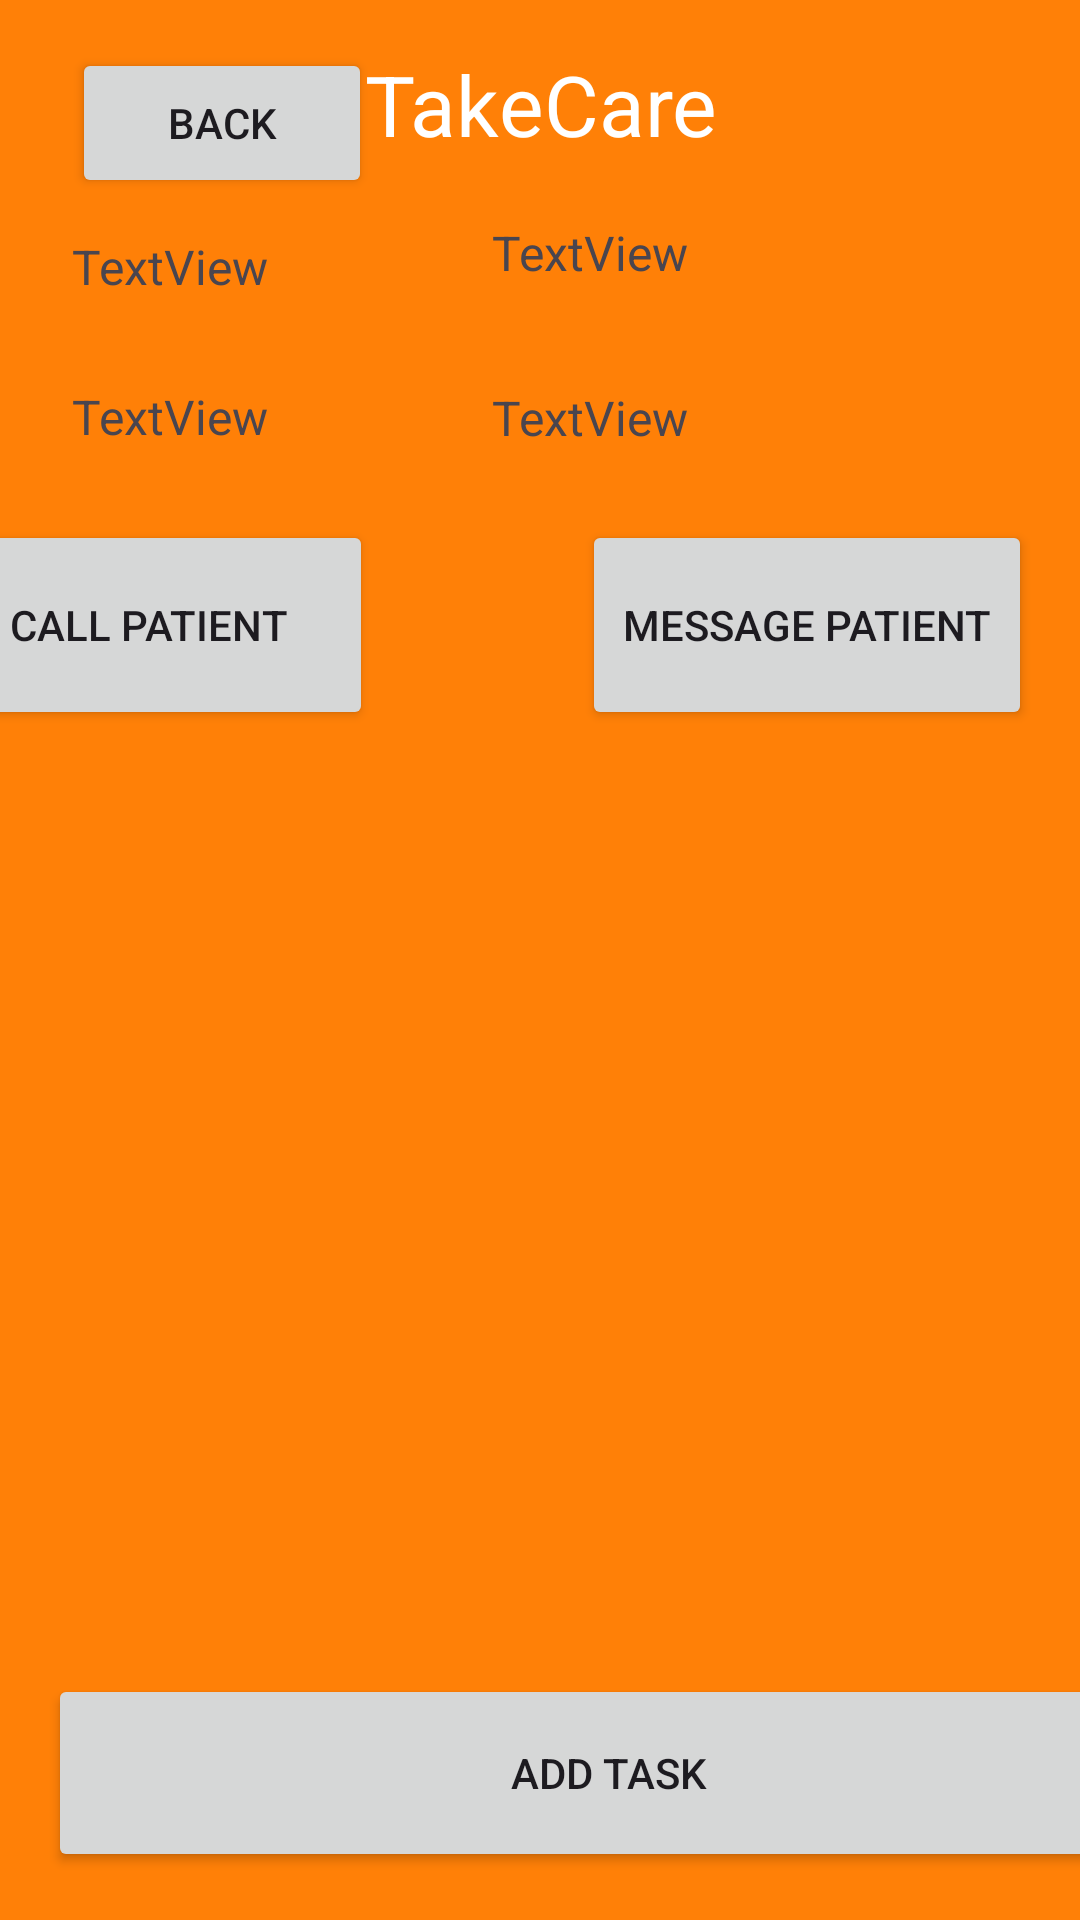

Here is an Android app screen rendered from its layout file. Give the layout XML and the strings, colors and styles it references.
<!-- AndroidManifest.xml: application theme Theme.Crtkr -->
<!-- res/layout/activity_caretaker_view.xml -->
<?xml version="1.0" encoding="utf-8"?>
<androidx.constraintlayout.widget.ConstraintLayout xmlns:android="http://schemas.android.com/apk/res/android"
    xmlns:app="http://schemas.android.com/apk/res-auto"
    xmlns:tools="http://schemas.android.com/tools"
    android:id="@+id/main"
    android:layout_width="match_parent"
    android:layout_height="match_parent"
    android:background="@color/primary"
    tools:context=".CaretakerView">

    <androidx.constraintlayout.widget.ConstraintLayout
        android:layout_width="match_parent"
        android:layout_height="match_parent"
        android:background="@color/primary"
        app:layout_constraintBottom_toBottomOf="parent"
        app:layout_constraintEnd_toEndOf="parent"
        app:layout_constraintStart_toStartOf="parent"
        app:layout_constraintTop_toTopOf="parent">

        <TextView
            android:id="@+id/Title"
            android:layout_width="wrap_content"
            android:layout_height="wrap_content"
            android:layout_marginTop="16dp"
            android:text="@string/title_text"
            android:textAlignment="center"
            android:textColor="@color/white"
            android:textSize="28sp"
            app:layout_constraintEnd_toEndOf="parent"
            app:layout_constraintStart_toStartOf="parent"
            app:layout_constraintTop_toTopOf="parent"
            tools:text="TakeCare" />

        <Button
            android:id="@+id/Back"
            android:layout_width="100dp"
            android:layout_height="50dp"
            android:layout_marginStart="24dp"
            android:layout_marginTop="16dp"
            android:text="@string/back"
            app:layout_constraintStart_toStartOf="parent"
            app:layout_constraintTop_toTopOf="parent" />

        <Button
            android:id="@+id/msgPatient"
            android:layout_width="150dp"
            android:layout_height="70dp"
            android:layout_marginTop="120dp"
            android:layout_marginEnd="16dp"
            android:text="@string/MsgPatient"
            app:layout_constraintEnd_toEndOf="parent"
            app:layout_constraintTop_toBottomOf="@+id/Title" />

        <Button
            android:id="@+id/CallPatient"
            android:layout_width="150dp"
            android:layout_height="70dp"
            android:layout_marginTop="120dp"
            android:layout_marginEnd="236dp"
            android:text="@string/CallPatient"
            app:layout_constraintEnd_toEndOf="parent"
            app:layout_constraintTop_toBottomOf="@+id/Title" />

        <Button
            android:id="@+id/AddTask"
            android:layout_width="374dp"
            android:layout_height="66dp"
            android:layout_marginStart="16dp"
            android:layout_marginBottom="16dp"
            android:text="@string/AddTask"
            app:layout_constraintBottom_toBottomOf="parent"
            app:layout_constraintStart_toStartOf="parent" />

        <androidx.recyclerview.widget.RecyclerView
            android:id="@+id/caretakerTasksRecyclerView"
            android:layout_width="409dp"
            android:layout_height="400dp"
            android:layout_marginStart="1dp"
            android:layout_marginTop="6dp"
            android:layout_marginEnd="1dp"
            app:layout_constraintBottom_toTopOf="@+id/AddTask"
            app:layout_constraintEnd_toEndOf="parent"
            app:layout_constraintStart_toStartOf="parent"
            app:layout_constraintTop_toBottomOf="@+id/msgPatient" />

        <TextView
            android:id="@+id/Name"
            android:layout_width="150dp"
            android:layout_height="30dp"
            android:layout_marginStart="24dp"
            android:layout_marginTop="12dp"
            android:text="TextView"
            android:textSize="16sp"
            app:layout_constraintStart_toStartOf="parent"
            app:layout_constraintTop_toBottomOf="@+id/Back" />

        <TextView
            android:id="@+id/Age"
            android:layout_width="150dp"
            android:layout_height="30dp"
            android:layout_marginStart="24dp"
            android:layout_marginTop="20dp"
            android:text="TextView"
            android:textSize="16sp"
            app:layout_constraintStart_toStartOf="parent"
            app:layout_constraintTop_toBottomOf="@+id/Name" />

        <TextView
            android:id="@+id/PhoneNum"
            android:layout_width="180dp"
            android:layout_height="30dp"
            android:layout_marginTop="8dp"
            android:layout_marginEnd="16dp"
            android:text="TextView"
            android:textSize="16sp"
            app:layout_constraintEnd_toEndOf="parent"
            app:layout_constraintTop_toBottomOf="@+id/Location" />

        <TextView
            android:id="@+id/Location"
            android:layout_width="180dp"
            android:layout_height="47dp"
            android:layout_marginTop="20dp"
            android:layout_marginEnd="16dp"
            android:text="TextView"
            android:textSize="16sp"
            app:layout_constraintEnd_toEndOf="parent"
            app:layout_constraintTop_toBottomOf="@+id/Title" />

    </androidx.constraintlayout.widget.ConstraintLayout>
</androidx.constraintlayout.widget.ConstraintLayout>
<!-- resources referenced by this layout -->
<resources>
  <color name="primary">#ff8007</color>
  <color name="white">#FFFFFFFF</color>
  <string name="AddTask">Add Task</string>
  <string name="CallPatient">Call Patient</string>
  <string name="MsgPatient">Message Patient</string>
  <string name="back">Back</string>
  <string name="title_text">TakeCare</string>
  <style name="Theme.Crtkr" parent="Base.Theme.Crtkr" />
  <style name="Base.Theme.Crtkr" parent="Theme.Material3.DayNight.NoActionBar">
          
          
      </style>
</resources>
